Photos from the image-classification dataset "cashew_leaf_dataset" in the GitHub repository davydon22/CashewNet-An-Ensemble-Deep-Learning-Framework. Its 4 classes are: anthracnose, healthy, leaf miner, red rust.

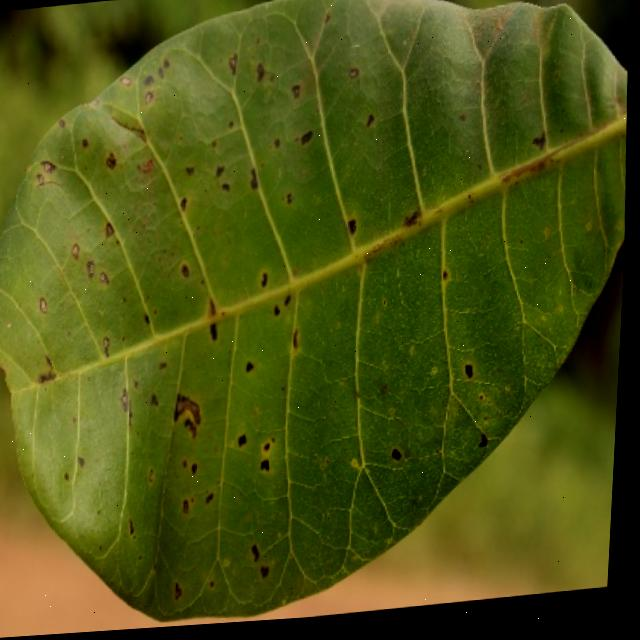
Label: anthracnose

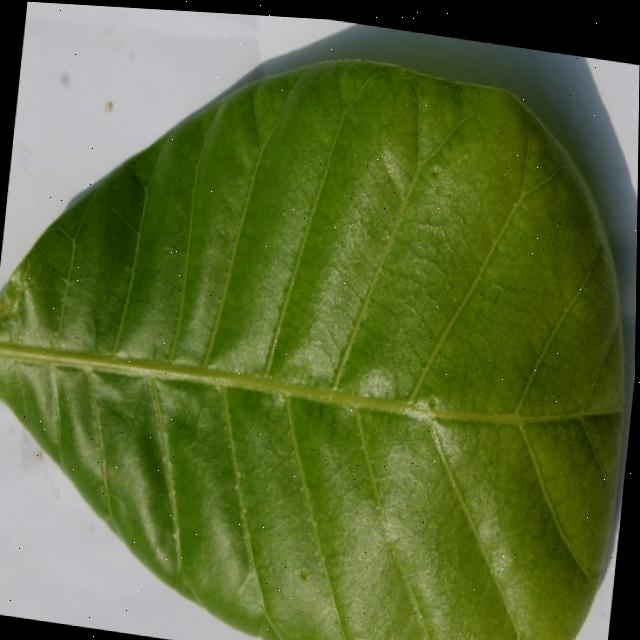
Label: healthy

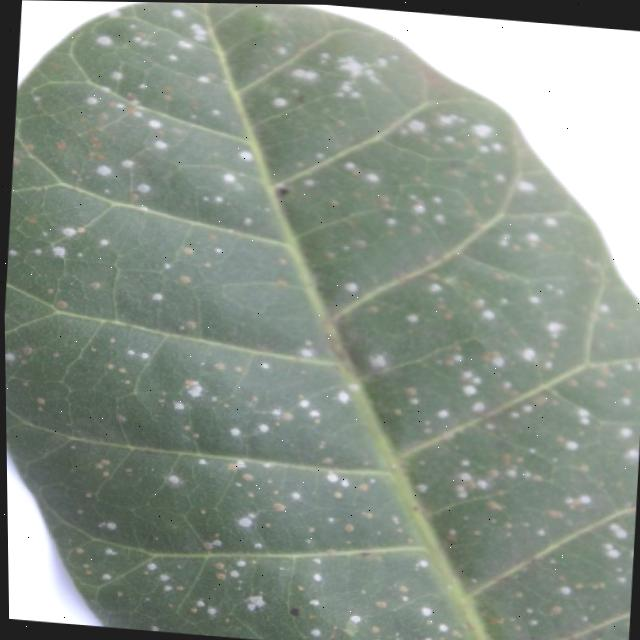
Label: red rust

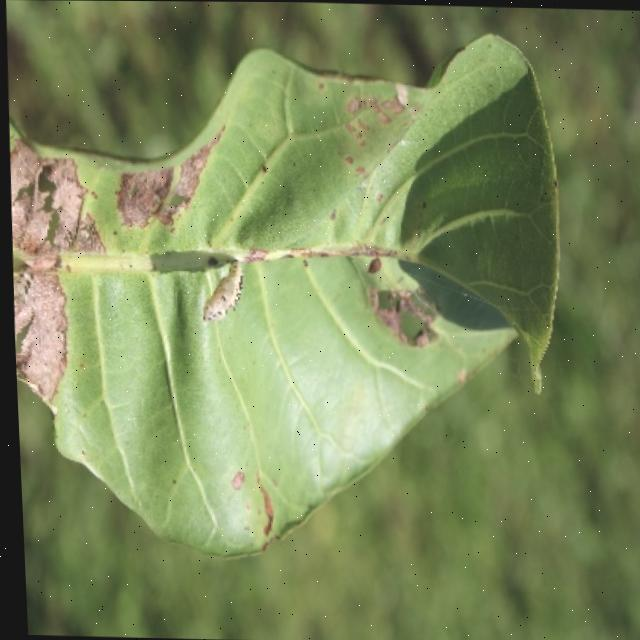
Label: leaf miner

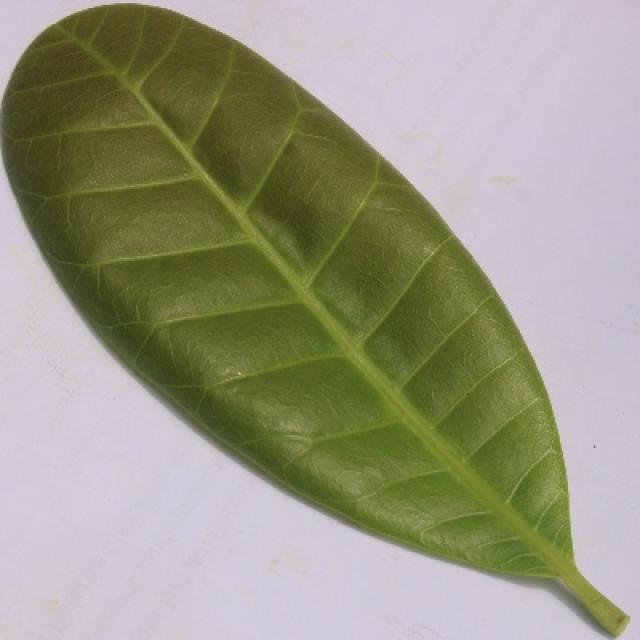
Label: healthy

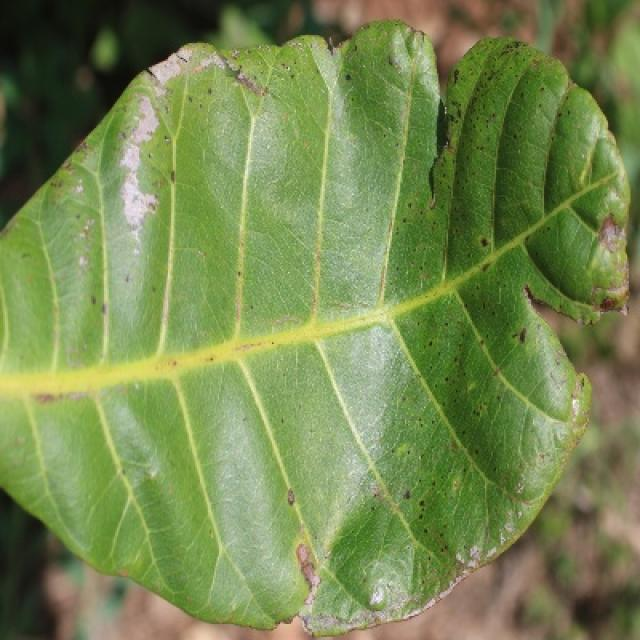
Label: anthracnose
